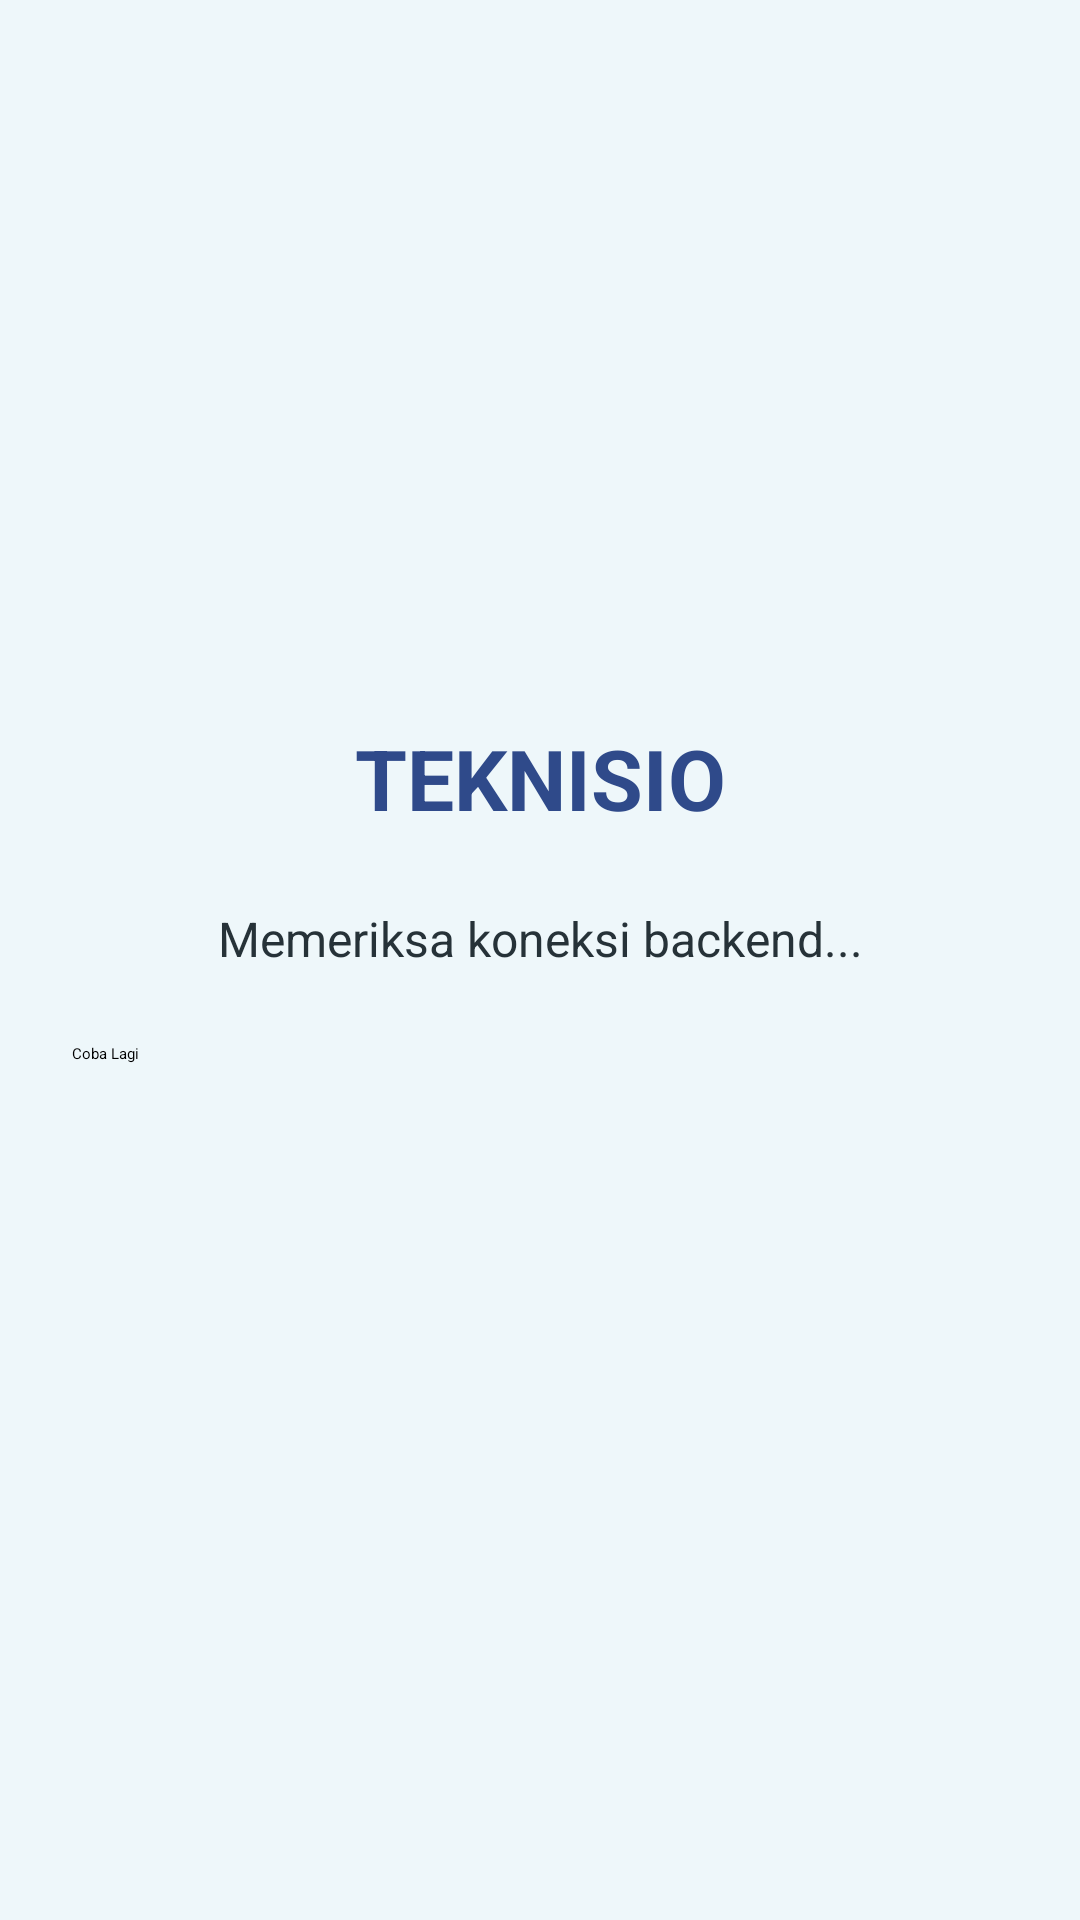

Here is an Android app screen rendered from its layout file. Give the layout XML and the strings, colors and styles it references.
<!-- AndroidManifest.xml: application theme Theme.Teknisio -->
<!-- res/layout/activity_main.xml -->
<?xml version="1.0" encoding="utf-8"?>
<androidx.constraintlayout.widget.ConstraintLayout xmlns:android="http://schemas.android.com/apk/res/android"
    xmlns:app="http://schemas.android.com/apk/res-auto"
    android:id="@+id/main"
    android:layout_width="match_parent"
    android:layout_height="match_parent"
    android:background="#EEF7FA"
    android:padding="24dp">

    <TextView
        android:id="@+id/txtAppName"
        android:layout_width="wrap_content"
        android:layout_height="wrap_content"
        android:text="TEKNISIO"
        android:textColor="#2F4A8A"
        android:textSize="28sp"
        android:textStyle="bold"
        app:layout_constraintBottom_toTopOf="@id/txtStatus"
        app:layout_constraintEnd_toEndOf="parent"
        app:layout_constraintStart_toStartOf="parent"
        app:layout_constraintTop_toTopOf="parent"
        app:layout_constraintVertical_chainStyle="packed" />

    <TextView
        android:id="@+id/txtStatus"
        android:layout_width="0dp"
        android:layout_height="wrap_content"
        android:layout_marginTop="24dp"
        android:gravity="center"
        android:text="Memeriksa koneksi backend..."
        android:textColor="#263238"
        android:textSize="16sp"
        app:layout_constraintBottom_toTopOf="@id/btnRetry"
        app:layout_constraintEnd_toEndOf="parent"
        app:layout_constraintStart_toStartOf="parent"
        app:layout_constraintTop_toBottomOf="@id/txtAppName" />

    <Button
        android:id="@+id/btnRetry"
        android:layout_width="0dp"
        android:layout_height="52dp"
        android:layout_marginTop="24dp"
        android:text="Coba Lagi"
        android:textAllCaps="false"
        app:layout_constraintBottom_toBottomOf="parent"
        app:layout_constraintEnd_toEndOf="parent"
        app:layout_constraintStart_toStartOf="parent"
        app:layout_constraintTop_toBottomOf="@id/txtStatus" />

</androidx.constraintlayout.widget.ConstraintLayout>
<!-- resources referenced by this layout -->
<resources>

</resources>
